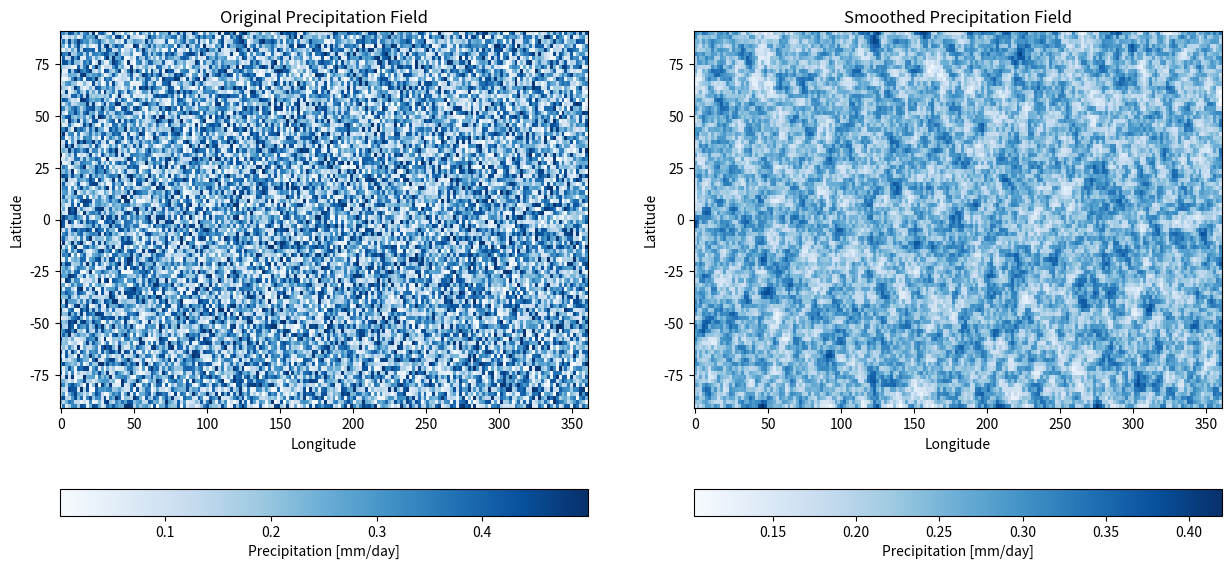
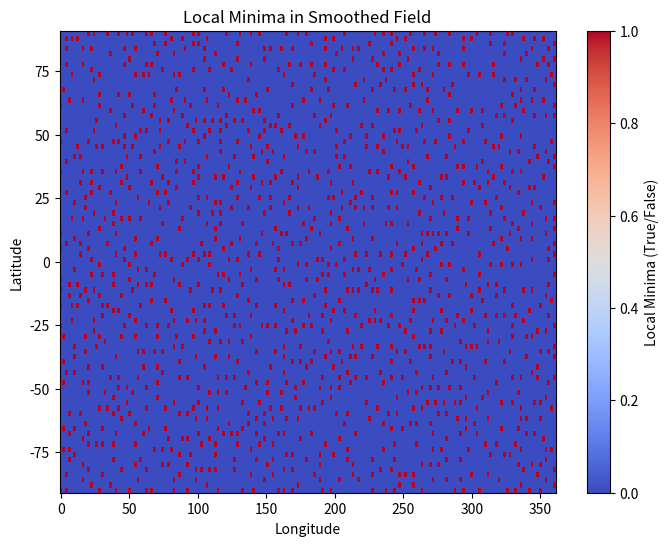

These charts were generated, in order, by the following Python code:
import numpy as np
import matplotlib.pyplot as plt
from scipy.ndimage import convolve

# Function to generate exponential decay kernel
def exponential_kernel(size, decay_distance):
    """Create an exponential decay kernel of given size."""
    # Create a grid of distances from the center (distance in grid units)
    x, y = np.meshgrid(np.arange(size), np.arange(size))
    dist = np.sqrt((x - size//2)**2 + (y - size//2)**2)
    
    # Exponential decay
    kernel = np.exp(-dist / decay_distance)
    
    # Normalize the kernel so it sums to 1
    kernel /= kernel.sum()
    
    return kernel

# Create an example field (precipitation data) with fewer points
lon = np.linspace(0, 360, 180)  # Fewer longitudes
lat = np.linspace(-90, 90, 90)  # Fewer latitudes
precip_field = np.random.rand(90, 180) * 0.5  # Precipitation in mm/day

# Define kernel size and decay distance (80 km)
decay_distance = 80 / 111  # 80 km in degrees (roughly)

# Create the kernel
kernel_size = 7  # Size of the kernel (grid cells)
kernel = exponential_kernel(kernel_size, decay_distance)

# Apply the kernel to the precipitation field using convolution
precip_smoothed = convolve(precip_field, kernel, mode='nearest')

# Plot original and smoothed fields
fig, ax = plt.subplots(1, 2, figsize=(15, 7))

# Plot original field
c1 = ax[0].pcolormesh(lon, lat, precip_field, cmap='Blues', shading='auto')
ax[0].set_title('Original Precipitation Field')
fig.colorbar(c1, ax=ax[0], orientation='horizontal', label='Precipitation [mm/day]')
ax[0].set_xlabel('Longitude')
ax[0].set_ylabel('Latitude')

# Plot smoothed field
c2 = ax[1].pcolormesh(lon, lat, precip_smoothed, cmap='Blues', shading='auto')
ax[1].set_title('Smoothed Precipitation Field')
fig.colorbar(c2, ax=ax[1], orientation='horizontal', label='Precipitation [mm/day]')
ax[1].set_xlabel('Longitude')
ax[1].set_ylabel('Latitude')

fig.savefig('figure1.png') 



import numpy as np
from scipy.ndimage import minimum_filter
smoothed_field = precip_smoothed
local_minima = smoothed_field == minimum_filter(smoothed_field, size=3)
fig = plt.figure(figsize=(8, 6))
plt.pcolormesh(lon, lat, local_minima, cmap='coolwarm', shading='auto')
plt.title('Local Minima in Smoothed Field')
plt.colorbar(label='Local Minima (True/False)')
plt.xlabel('Longitude')
plt.ylabel('Latitude')
fig.savefig('figure_cores.png') 
